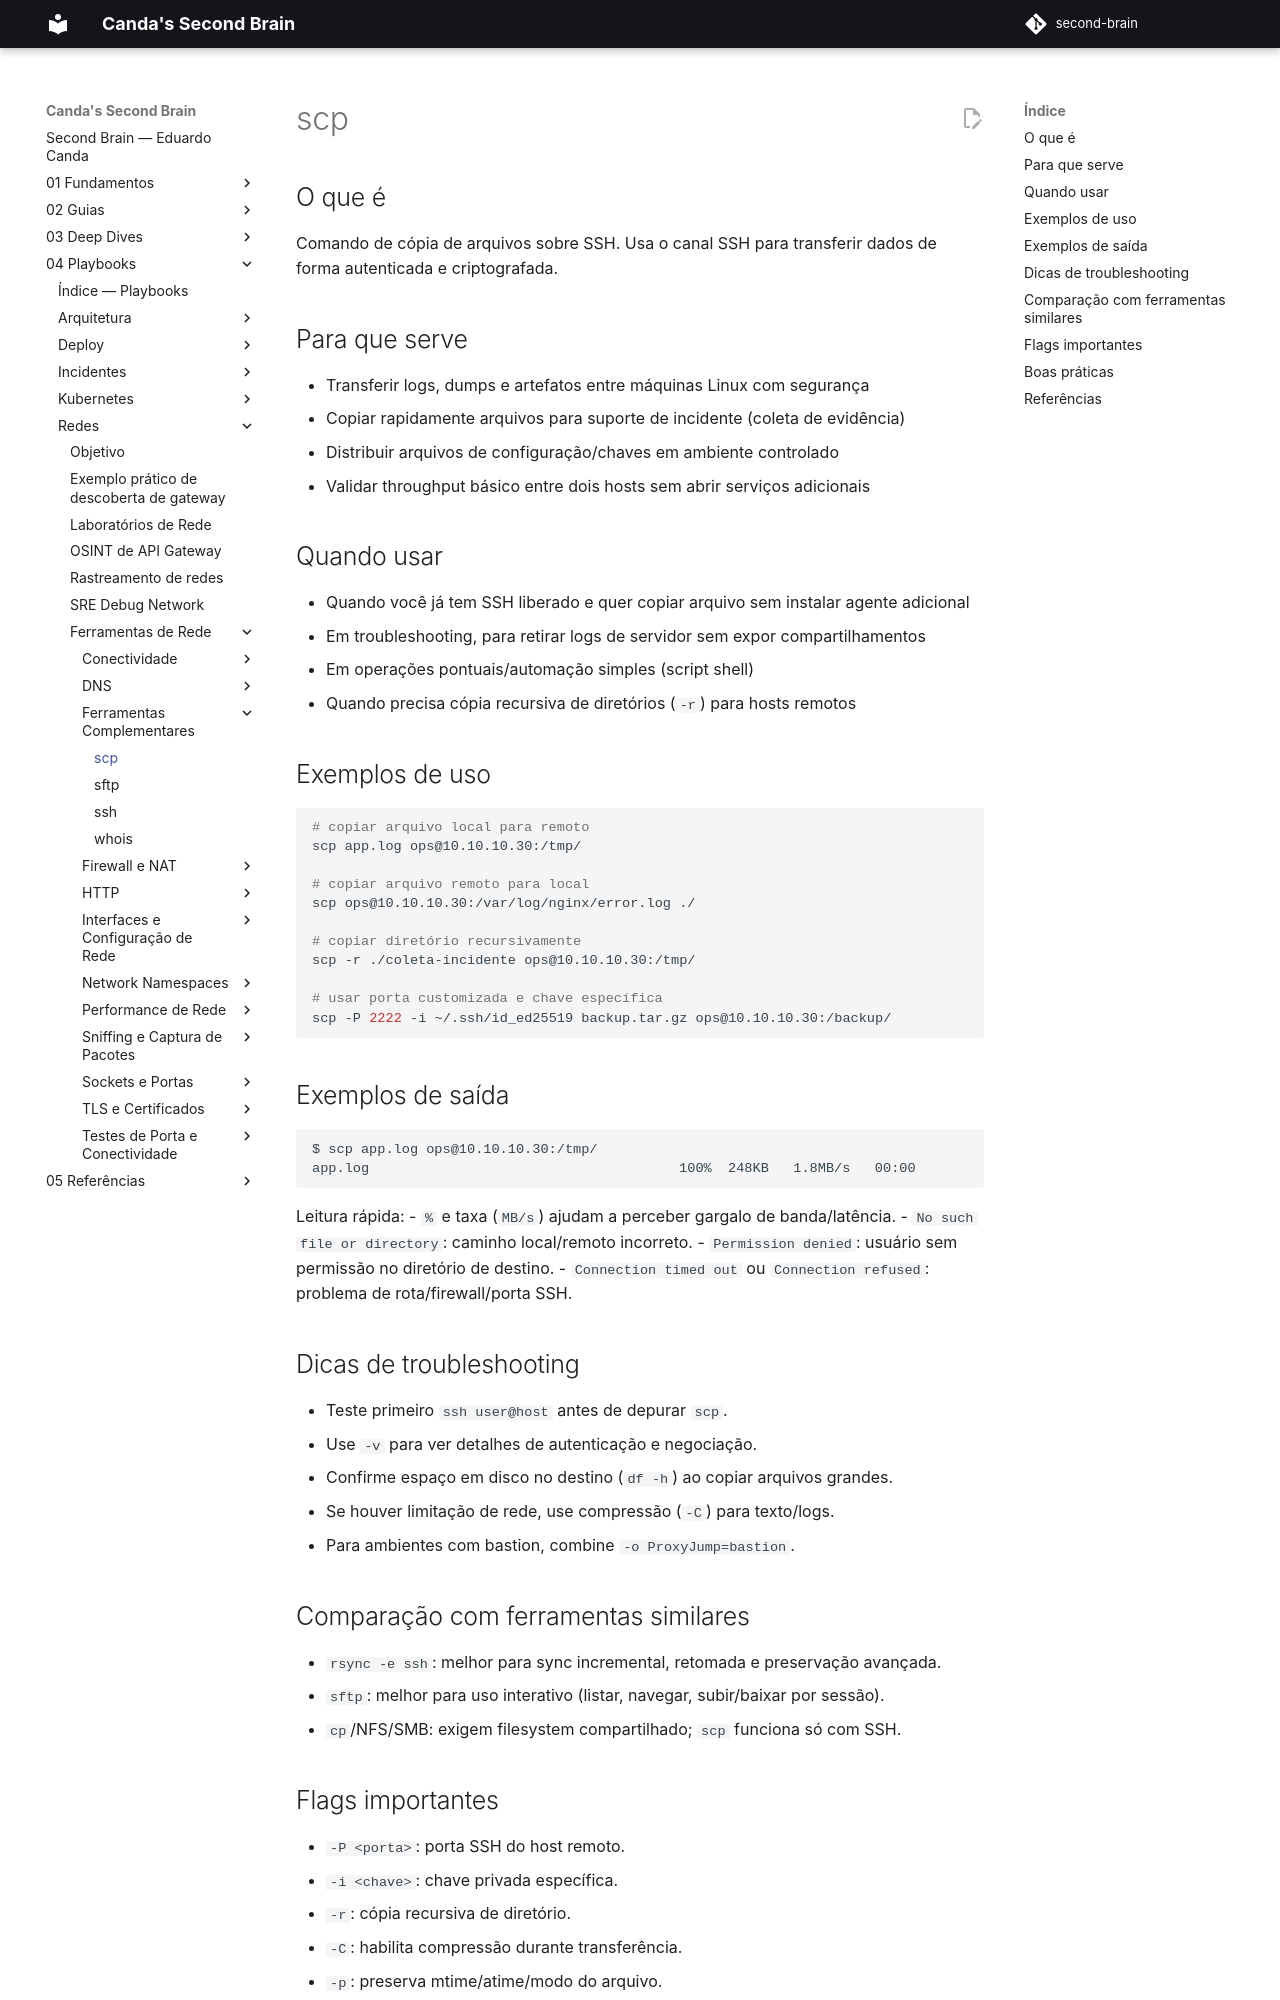

repository: EduardoCanda/second-brain · page: 04 - Playbooks/Redes/Ferramentas de Rede/Ferramentas Complementares/scp/index.html · generator: mkdocs

# scp

## O que é

Comando de cópia de arquivos sobre SSH. Usa o canal SSH para transferir dados de forma autenticada e criptografada.

## Para que serve

- Transferir logs, dumps e artefatos entre máquinas Linux com segurança
- Copiar rapidamente arquivos para suporte de incidente (coleta de evidência)
- Distribuir arquivos de configuração/chaves em ambiente controlado
- Validar throughput básico entre dois hosts sem abrir serviços adicionais

## Quando usar

- Quando você já tem SSH liberado e quer copiar arquivo sem instalar agente adicional
- Em troubleshooting, para retirar logs de servidor sem expor compartilhamentos
- Em operações pontuais/automação simples (script shell)
- Quando precisa cópia recursiva de diretórios (`-r`) para hosts remotos

## Exemplos de uso

```bash
# copiar arquivo local para remoto
scp app.log ops@10.10.10.30:/tmp/

# copiar arquivo remoto para local
scp ops@10.10.10.30:/var/log/nginx/error.log ./

# copiar diretório recursivamente
scp -r ./coleta-incidente ops@10.10.10.30:/tmp/

# usar porta customizada e chave específica
scp -P 2222 -i ~/.ssh/id_ed25519 backup.tar.gz ops@10.10.10.30:/backup/
```

## Exemplos de saída

```text
$ scp app.log ops@10.10.10.30:/tmp/
app.log                                      100%  248KB   1.8MB/s   00:00
```

Leitura rápida:
- `%` e taxa (`MB/s`) ajudam a perceber gargalo de banda/latência.
- `No such file or directory`: caminho local/remoto incorreto.
- `Permission denied`: usuário sem permissão no diretório de destino.
- `Connection timed out` ou `Connection refused`: problema de rota/firewall/porta SSH.

## Dicas de troubleshooting

- Teste primeiro `ssh user@host` antes de depurar `scp`.
- Use `-v` para ver detalhes de autenticação e negociação.
- Confirme espaço em disco no destino (`df -h`) ao copiar arquivos grandes.
- Se houver limitação de rede, use compressão (`-C`) para texto/logs.
- Para ambientes com bastion, combine `-o ProxyJump=bastion`.

## Comparação com ferramentas similares

- `rsync -e ssh`: melhor para sync incremental, retomada e preservação avançada.
- `sftp`: melhor para uso interativo (listar, navegar, subir/baixar por sessão).
- `cp`/NFS/SMB: exigem filesystem compartilhado; `scp` funciona só com SSH.
